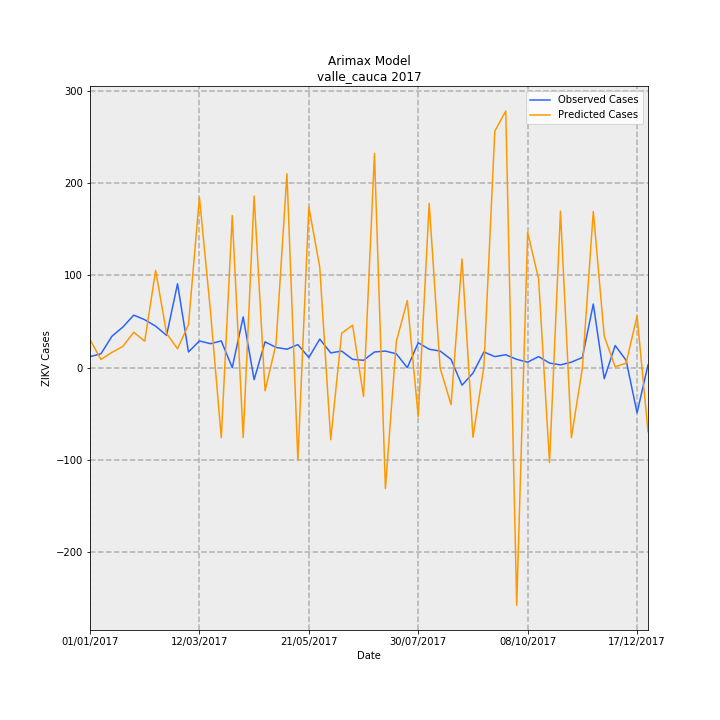

The file beside this chart, header and first rows:
Date, predictions_incidence, observed_incidence, Predicted Cases, Observed Cases, error
01/01/2017, 0.6601, 0.2601, 30.45, 12.0, -18.45
08/01/2017, 0.1934, 0.3251, 8.923, 15.0, 6.077
15/01/2017, 0.3586, 0.737, 16.54, 34.0, 17.46
22/01/2017, 0.4982, 0.9537, 22.98, 44.0, 21.02
29/01/2017, 0.8328, 1.236, 38.42, 57.0, 18.58
05/02/2017, 0.6216, 1.127, 28.68, 52.0, 23.32
12/02/2017, 2.284, 0.9754, 105.4, 45.0, -60.37
19/02/2017, 0.8019, 0.7587, 37, 35.0, -1.995
26/02/2017, 0.4444, 1.973, 20.5, 91.0, 70.5
05/03/2017, 1.008, 0.3685, 46.52, 17.0, -29.52
12/03/2017, 4.004, 0.6286, 184.7, 29.0, -155.7
19/03/2017, 1.356, 0.5636, 62.54, 26.0, -36.54
26/03/2017, -1.647, 0.6286, -75.97, 29.0, 105
02/04/2017, 3.576, 0.0, 165, 0.0, -165
09/04/2017, -1.641, 1.192, -75.69, 55.0, 130.7
16/04/2017, 4.035, -0.2818, 186.2, -13.0, -199.2
23/04/2017, -0.5423, 0.6069, -25.02, 28.0, 53.02
30/04/2017, 0.5492, 0.4769, 25.34, 22.0, -3.335
07/05/2017, 4.561, 0.4335, 210.4, 20.0, -190.4
14/05/2017, -2.182, 0.5419, -100.6, 25.0, 125.6
21/05/2017, 3.78, 0.2384, 174.4, 11.0, -163.4
28/05/2017, 2.357, 0.672, 108.7, 31.0, -77.74
04/06/2017, -1.695, 0.3468, -78.2, 16.0, 94.2
11/06/2017, 0.809, 0.3902, 37.32, 18.0, -19.32
18/06/2017, 0.9993, 0.1951, 46.1, 9.0, -37.1
25/06/2017, -0.6767, 0.1734, -31.22, 8.0, 39.22
02/07/2017, 5.035, 0.3685, 232.3, 17.0, -215.3
09/07/2017, -2.842, 0.3902, -131.1, 18.0, 149.1
16/07/2017, 0.619, 0.3251, 28.56, 15.0, -13.56
23/07/2017, 1.577, 0.0, 72.77, 0.0, -72.77
30/07/2017, -1.153, 0.5853, -53.18, 27.0, 80.18
06/08/2017, 3.863, 0.4335, 178.2, 20.0, -158.2
13/08/2017, -0.008566, 0.3902, -0.3952, 18.0, 18.4
20/08/2017, -0.8677, 0.1951, -40.03, 9.0, 49.03
27/08/2017, 2.555, -0.4118, 117.9, -19.0, -136.9
03/09/2017, -1.634, -0.1301, -75.37, -6.0, 69.37
10/09/2017, 0.02485, 0.3685, 1.146, 17.0, 15.85
17/09/2017, 5.56, 0.2601, 256.5, 12.0, -244.5
24/09/2017, 6.031, 0.3035, 278.3, 14.0, -264.3
01/10/2017, -5.586, 0.1951, -257.7, 9.0, 266.7
08/10/2017, 3.182, 0.1301, 146.8, 6.0, -140.8
15/10/2017, 2.085, 0.2601, 96.19, 12.0, -84.19
22/10/2017, -2.231, 0.1084, -102.9, 5.0, 107.9
29/10/2017, 3.68, 0.06503, 169.8, 3.0, -166.8
05/11/2017, -1.646, 0.1301, -75.91, 6.0, 81.91
12/11/2017, -0.007764, 0.2384, -0.3582, 11.0, 11.36
19/11/2017, 3.672, 1.496, 169.4, 69.0, -100.4
26/11/2017, 0.7394, -0.2601, 34.11, -12.0, -46.11
03/12/2017, 0.02077, 0.5202, 0.9582, 24.0, 23.04
10/12/2017, 0.1043, 0.1734, 4.81, 8.0, 3.19
17/12/2017, 1.218, -1.062, 56.21, -49.0, -105.2
24/12/2017, -1.503, 0.06503, -69.35, 3.0, 72.35
